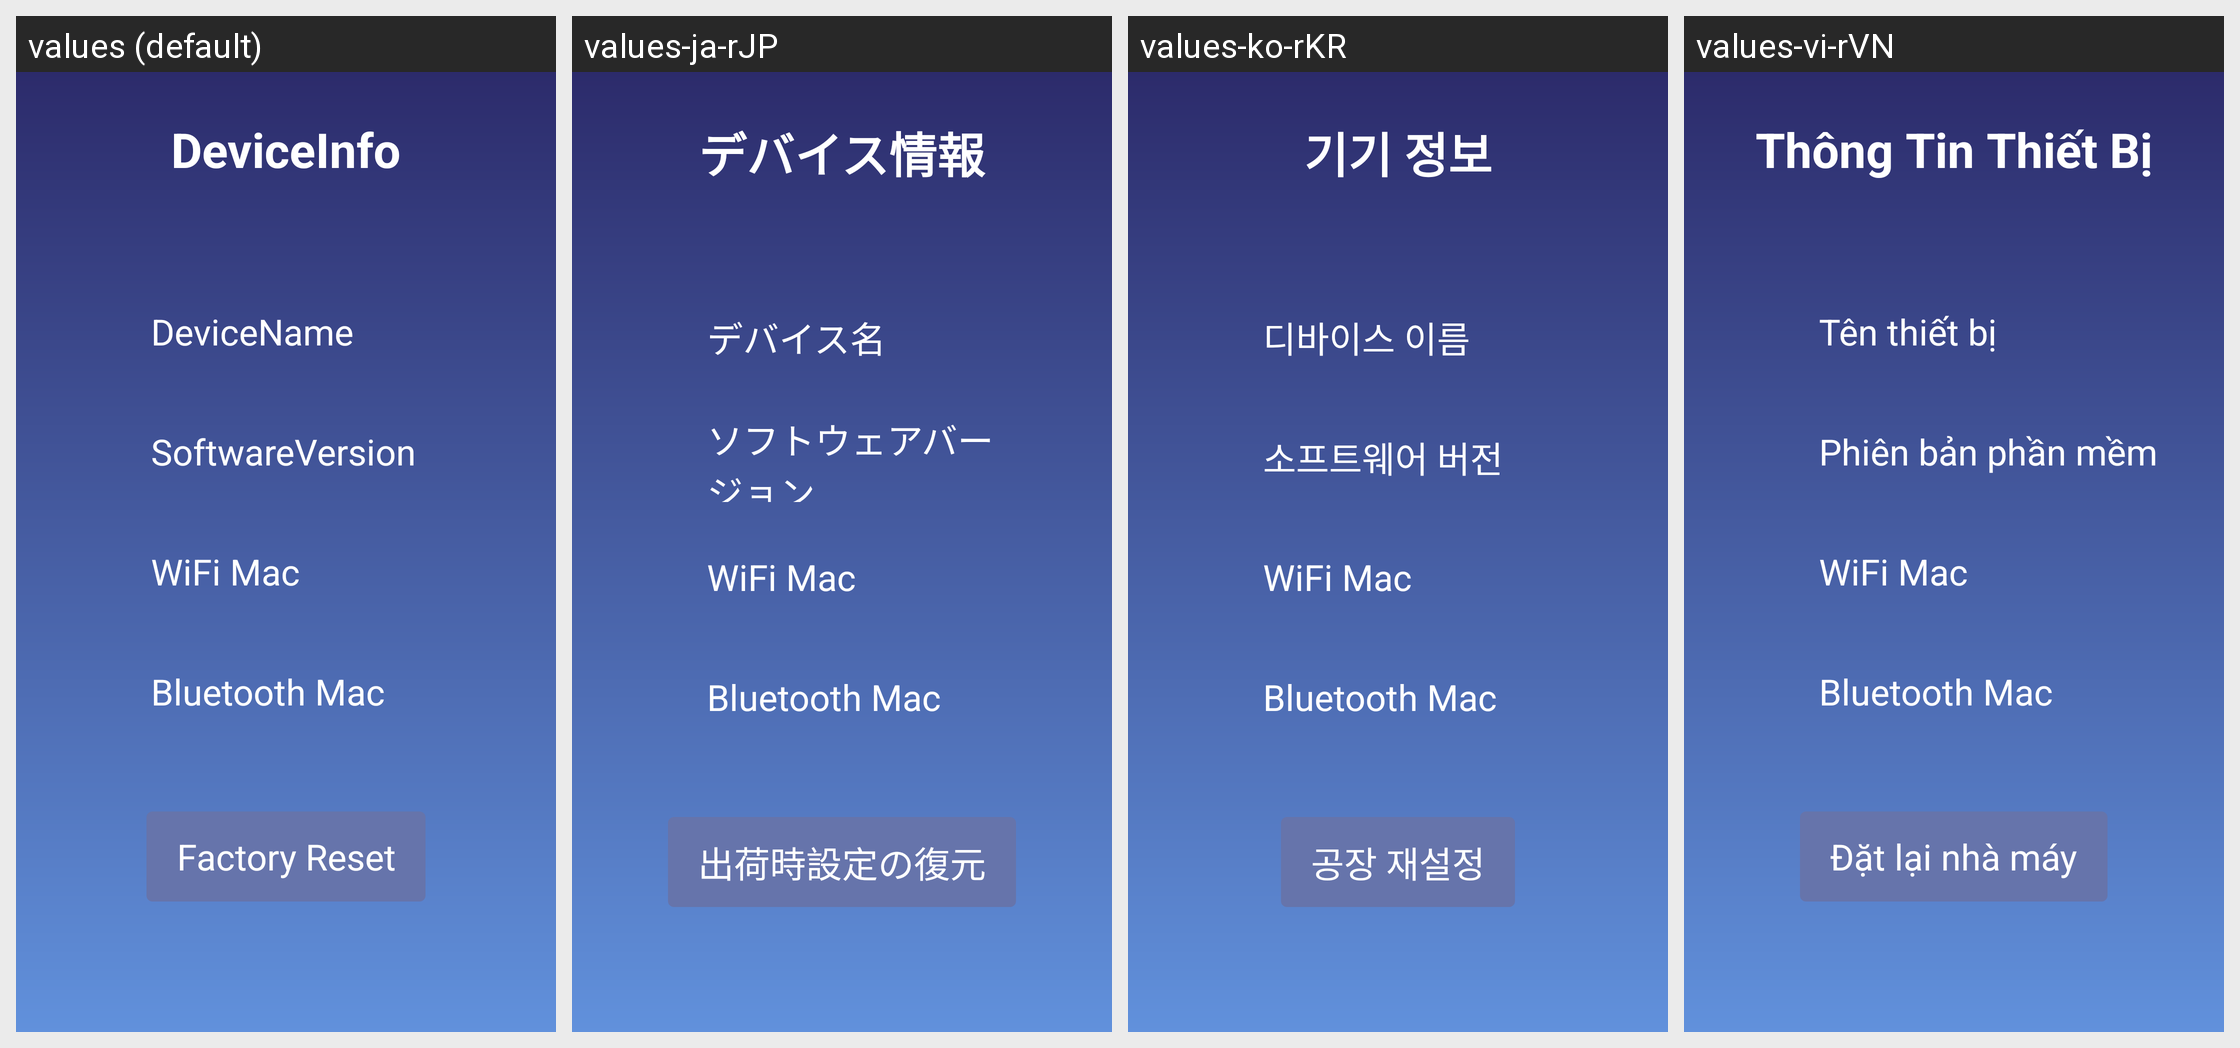

Translations of the strings shown on this Android screen, per locale in the grid:
Android screen res/layout/activity_about.xml rendered under 4 locales, left to right: values (default), values-ja-rJP, values-ko-rKR, values-vi-rVN. Device: Nexus 5 (rendered at 1080×1920; each locale shown at half size, 540×960, under a caption strip naming it); theme Theme.TwdGameSetting.
Other locales in the repository, not shown: values-ar-rSA, values-bg-rBG, values-cs-rCZ, values-da-rDK, values-de-rDE, values-el-rGR, values-en-rUS, values-es-rES, values-fa-rIR, values-fi-rFI, values-fil-rPH, values-fr-rFR, values-hi-rIN, values-hr-rHR, values-hu-rHU, values-in-rID, values-it-rIT, values-iw-rIL, values-lt-rLT, values-lv-rLV, values-ms-rMY, values-nb-rNO, values-nl-rNL, values-pl-rPL, values-pt-rPT, values-ro-rRO, values-ru-rRU, values-sk-rSK, values-sl-rSI, values-sv-rSE, values-th-rTH, values-tr-rTR, values-uk-rUA, values-zh-rCN.
Strings drawn on this screen, with the default value and each locale's value (text and hints the layout hard-codes, and strings that could not be matched under every locale, appear in the picture but are not listed):

about_title
  values: DeviceInfo
  values-ja-rJP: デバイス情報
  values-ko-rKR: 기기 정보
  values-vi-rVN: Thông Tin Thiết Bị

device_code
  values: DeviceName
  values-ja-rJP: デバイス名
  values-ko-rKR: 디바이스 이름
  values-vi-rVN: Tên thiết bị

software_version
  values: SoftwareVersion
  values-ja-rJP: ソフトウェアバージョン
  values-ko-rKR: 소프트웨어 버전
  values-vi-rVN: Phiên bản phần mềm

wifi_mac
  values: WiFi Mac
  values-ja-rJP: WiFi Mac
  values-ko-rKR: WiFi Mac
  values-vi-rVN: WiFi Mac

bluetooth_mac
  values: Bluetooth Mac
  values-ja-rJP: Bluetooth Mac
  values-ko-rKR: Bluetooth Mac
  values-vi-rVN: Bluetooth Mac

factory_button
  values: Factory Reset
  values-ja-rJP: 出荷時設定の復元
  values-ko-rKR: 공장 재설정
  values-vi-rVN: Đặt lại nhà máy
